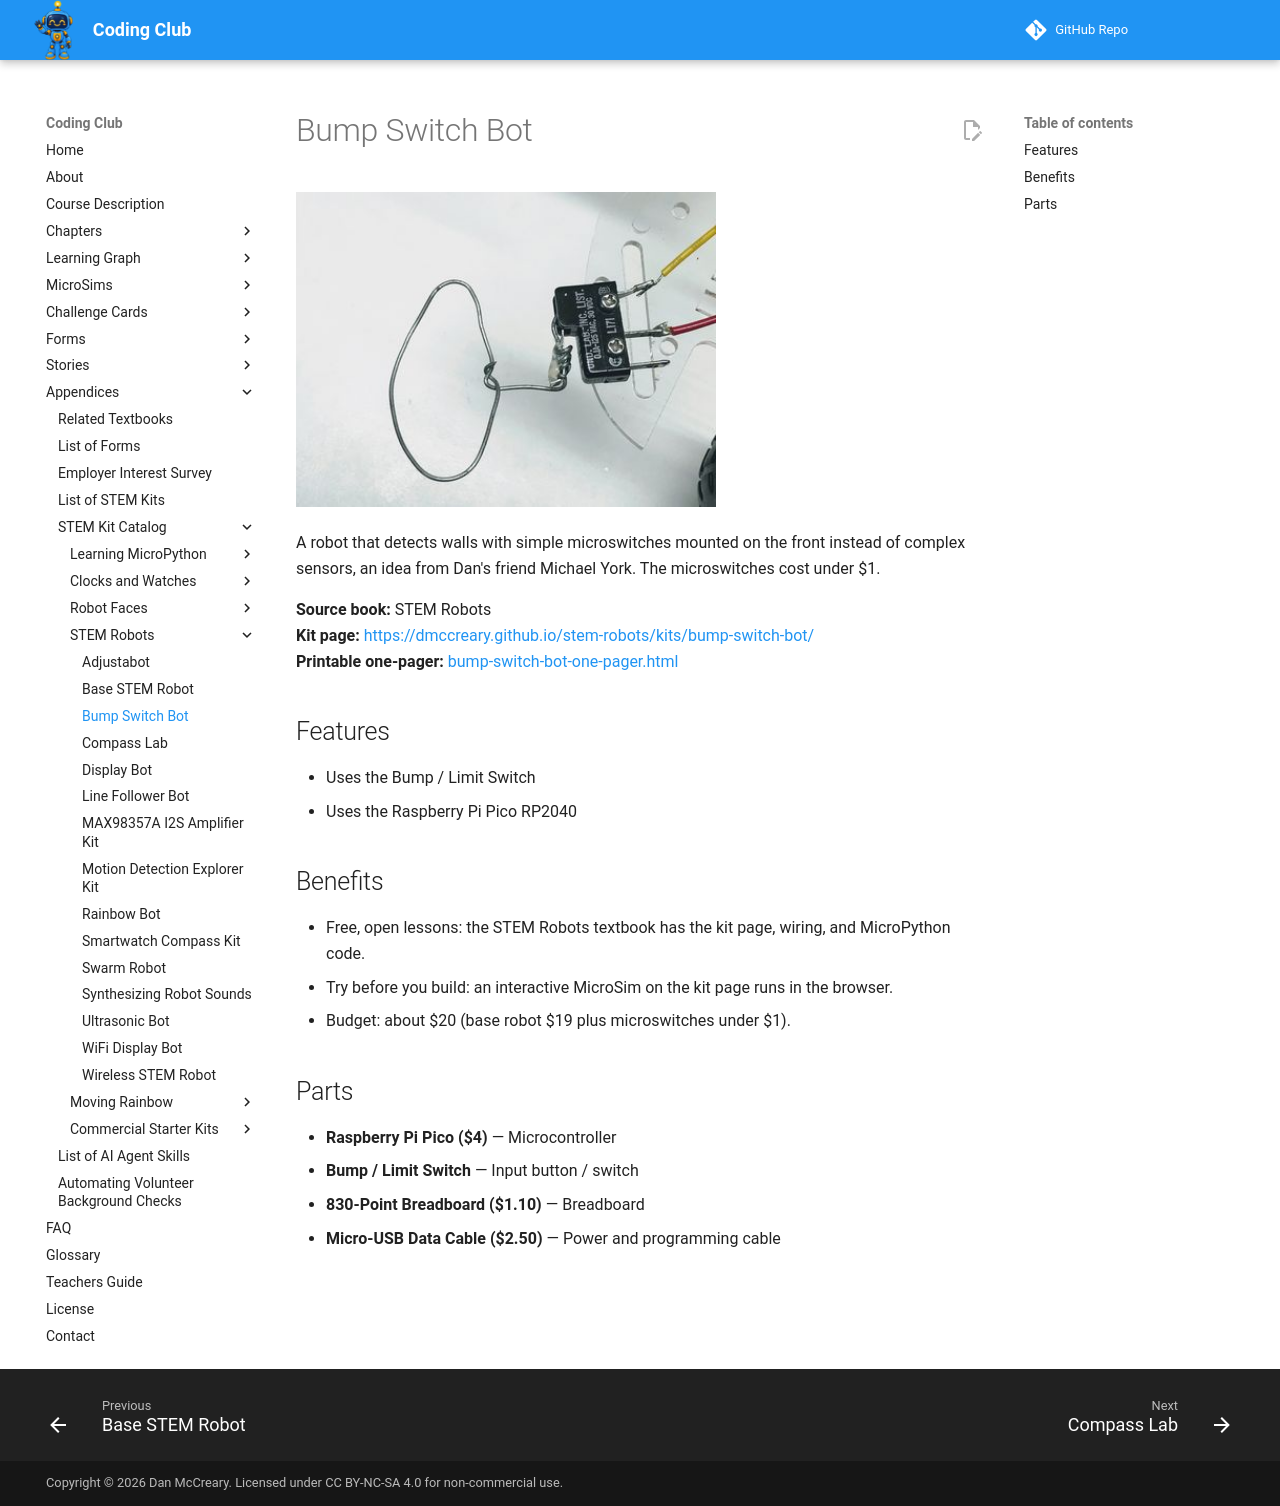

repository: dmccreary/coding-club · page: kits/bump-switch-bot/index.html · generator: mkdocs

---
title: "Bump Switch Bot"
description: "A robot that detects walls with simple microswitches mounted on the front instead of complex sensors, an idea from Dan's friend Michael York. The microswit"
image: kits/bump-switch-bot/bump-switch-bot.jpg
---

# Bump Switch Bot

![Bump Switch Bot](bump-switch-bot.jpg){ width="420" }

A robot that detects walls with simple microswitches mounted on the front instead of complex sensors, an idea from Dan's friend Michael York. The microswitches cost under $1.

**Source book:** STEM Robots  
**Kit page:** [https://dmccreary.github.io/stem-robots/kits/bump-switch-bot/](https://dmccreary.github.io/stem-robots/kits/bump-switch-bot/)  
**Printable one-pager:** [bump-switch-bot-one-pager.html](bump-switch-bot-one-pager.html)

## Features

- Uses the Bump / Limit Switch
- Uses the Raspberry Pi Pico RP2040

## Benefits

- Free, open lessons: the STEM Robots textbook has the kit page, wiring, and MicroPython code.
- Try before you build: an interactive MicroSim on the kit page runs in the browser.
- Budget: about $20 (base robot $19 plus microswitches under $1).

## Parts

- **Raspberry Pi Pico ($4)** — Microcontroller
- **Bump / Limit Switch** — Input button / switch
- **830-Point Breadboard ($1.10)** — Breadboard
- **Micro-USB Data Cable ($2.50)** — Power and programming cable
